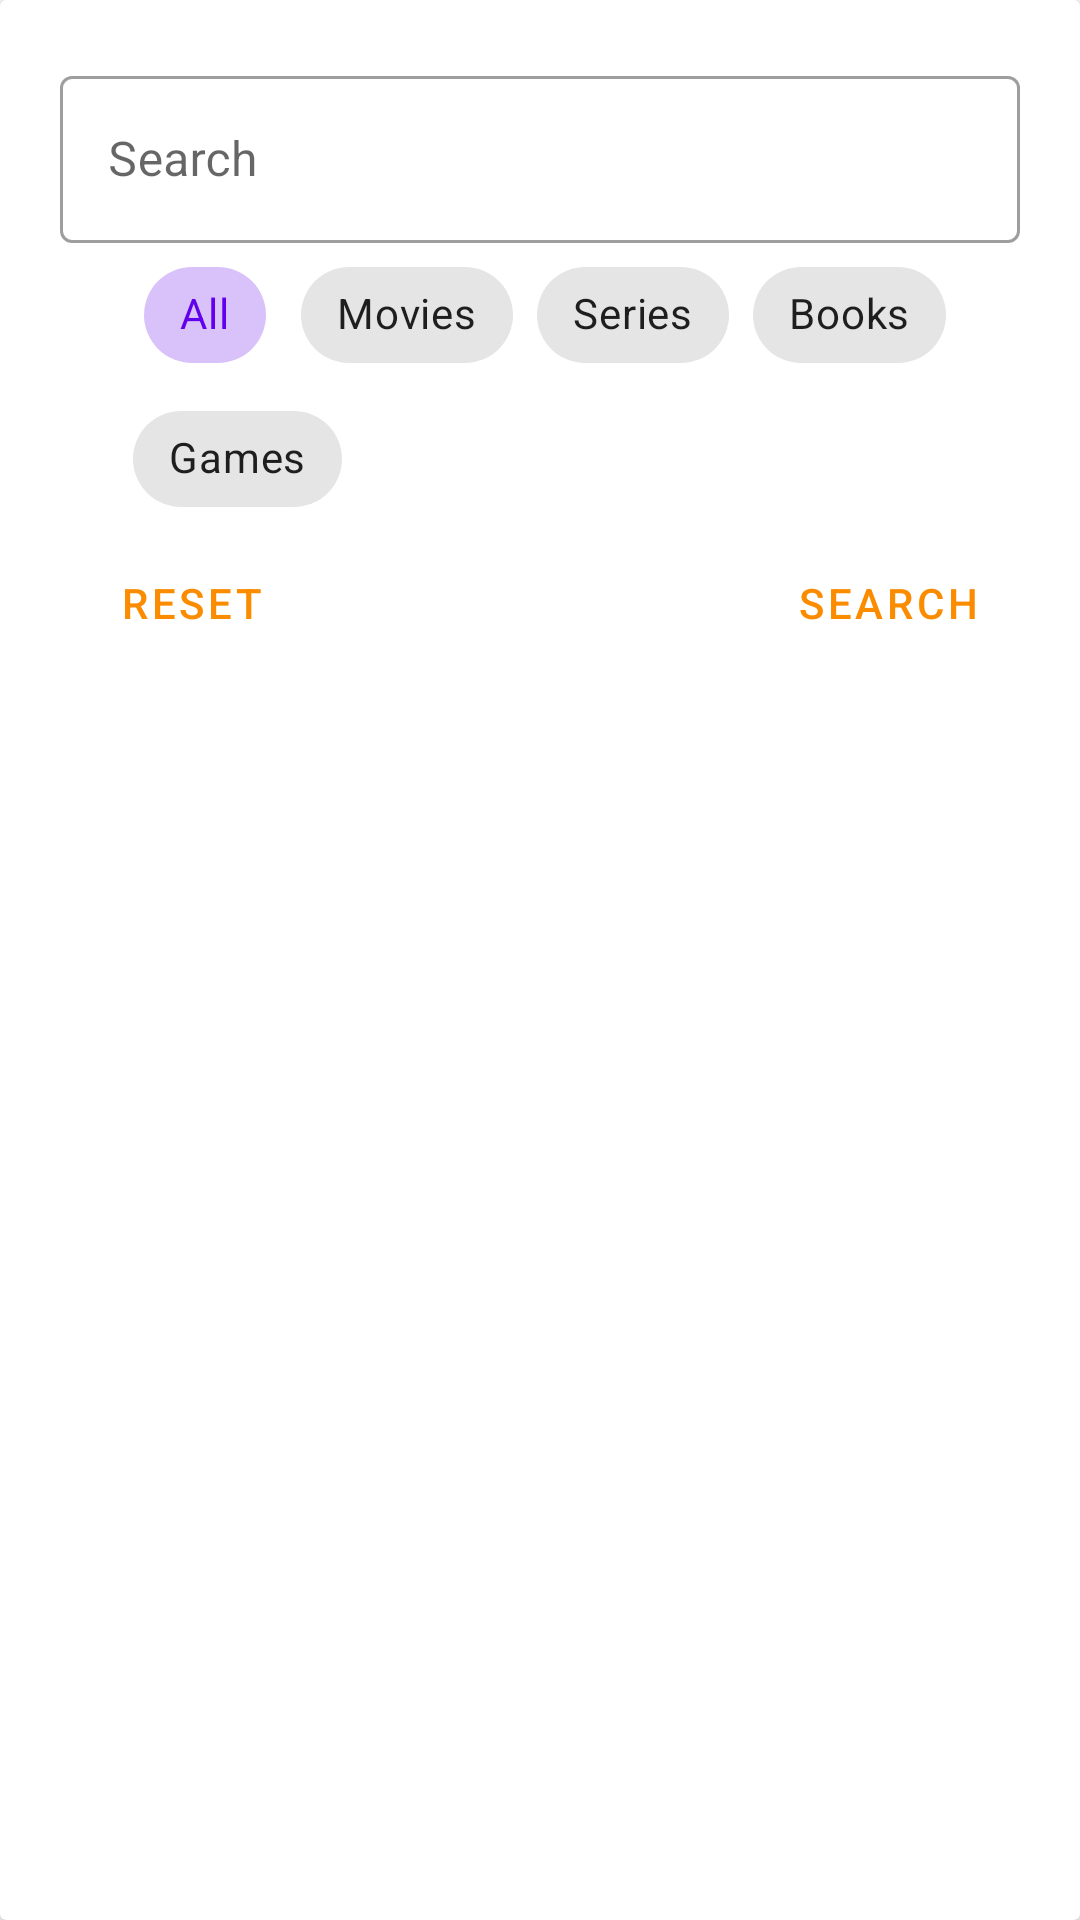

Reconstruct the res/layout file that produces this screen, plus the resources it refers to.
<!-- AndroidManifest.xml: application theme Theme.WatchReadPlay -->
<!-- res/layout/dialog_search.xml -->
<?xml version="1.0" encoding="utf-8"?>
<androidx.cardview.widget.CardView
    xmlns:android="http://schemas.android.com/apk/res/android"
    xmlns:app="http://schemas.android.com/apk/res-auto"
    android:layout_width="match_parent"
    android:layout_height="match_parent">

    <LinearLayout
        android:layout_width="match_parent"
        android:layout_height="wrap_content"
        android:orientation="vertical"
        android:padding="@dimen/card_padding"
        android:layout_margin="@dimen/card_margin">

        <com.google.android.material.textfield.TextInputLayout
            android:layout_width="match_parent"
            android:layout_height="wrap_content"
            style="@style/Widget.MaterialComponents.TextInputLayout.OutlinedBox"
            app:startIconDrawable="@drawable/ic_search"
            app:endIconDrawable="@drawable/ic_x"
            app:endIconMode="clear_text"
            app:layout_constrainedWidth="true"
            app:layout_constraintBottom_toBottomOf="parent"
            app:layout_constraintEnd_toEndOf="parent"
            app:layout_constraintStart_toEndOf="@+id/logout_button"
            app:layout_constraintTop_toTopOf="parent">

            <com.google.android.material.textfield.TextInputEditText
                android:id="@+id/search_field_dialog"
                android:layout_width="match_parent"
                android:layout_height="match_parent"
                android:hint="@string/search"/>

        </com.google.android.material.textfield.TextInputLayout>

        <com.google.android.material.chip.ChipGroup
            android:id="@+id/chipGroup_dialog"
            android:layout_gravity="center"
            android:layout_width="wrap_content"
            android:layout_height="wrap_content"
            app:selectionRequired="true"
            app:singleSelection="true">

            <com.google.android.material.chip.Chip
                android:id="@+id/chip_all"
                style="@style/Widget.MaterialComponents.Chip.Choice"
                android:layout_width="wrap_content"
                android:layout_height="wrap_content"
                android:checked="true"
                android:text="@string/all"/>

            <com.google.android.material.chip.Chip
                android:id="@+id/chip_movies"
                style="@style/Widget.MaterialComponents.Chip.Choice"
                android:layout_width="wrap_content"
                android:layout_height="wrap_content"
                android:text="@string/movies"/>

            <com.google.android.material.chip.Chip
                android:id="@+id/chip_series"
                style="@style/Widget.MaterialComponents.Chip.Choice"
                android:layout_width="wrap_content"
                android:layout_height="wrap_content"
                android:text="@string/series"/>

            <com.google.android.material.chip.Chip
                android:id="@+id/chip_books"
                style="@style/Widget.MaterialComponents.Chip.Choice"
                android:layout_width="wrap_content"
                android:layout_height="wrap_content"
                android:text="@string/books"/>

            <com.google.android.material.chip.Chip
                android:id="@+id/chip_games"
                style="@style/Widget.MaterialComponents.Chip.Choice"
                android:layout_width="wrap_content"
                android:layout_height="wrap_content"
                android:text="@string/games"/>

        </com.google.android.material.chip.ChipGroup>

        <androidx.constraintlayout.widget.ConstraintLayout
            android:layout_width="match_parent"
            android:layout_height="wrap_content">

            <com.google.android.material.button.MaterialButton
                android:id="@+id/reset_button_dialog"
                style="@style/Widget.MaterialComponents.Button.TextButton"
                android:layout_width="wrap_content"
                android:layout_height="wrap_content"
                android:text="@string/reset"
                android:textColor="@color/button_color"
                app:layout_constraintStart_toStartOf="parent"
                app:layout_constraintTop_toTopOf="parent" />

            <com.google.android.material.button.MaterialButton
                android:id="@+id/search_button_dialog"
                style="@style/Widget.MaterialComponents.Button.TextButton"
                android:layout_width="wrap_content"
                android:layout_height="wrap_content"
                android:text="@string/search"
                android:textColor="@color/button_color"
                app:layout_constraintEnd_toEndOf="parent"
                app:layout_constraintTop_toTopOf="parent" />

        </androidx.constraintlayout.widget.ConstraintLayout>

        <View
            android:id="@+id/bottom_margin_dialog_search"
            android:visibility="gone"
            android:layout_width="wrap_content"
            android:layout_height="@dimen/bottom_margin"/>

    </LinearLayout>

</androidx.cardview.widget.CardView>
<!-- resources referenced by this layout -->
<resources>
  <color name="button_color">#FB8C00</color>
  <dimen name="bottom_margin">40dp</dimen>
  <dimen name="card_margin">10dp</dimen>
  <dimen name="card_padding">10dp</dimen>
  <string name="all">All</string>
  <string name="books">Books</string>
  <string name="games">Games</string>
  <string name="movies">Movies</string>
  <string name="reset">Reset</string>
  <string name="search">Search</string>
  <string name="series">Series</string>
  <style name="Theme.WatchReadPlay" parent="Theme.MaterialComponents.Light.NoActionBar">
          
          <item name="colorPrimary">@color/purple_500</item>
          <item name="colorPrimaryVariant">@color/purple_700</item>
          <item name="colorOnPrimary">@color/white</item>
          
          <item name="colorSecondary">@color/teal_200</item>
          <item name="colorSecondaryVariant">@color/teal_700</item>
          <item name="colorOnSecondary">@color/black</item>
          
          <item name="android:statusBarColor" tools:targetApi="l">@color/main</item>
          
          <item name="windowActionBar">false</item>
          <item name="windowNoTitle">true</item>
          <item name="android:textColor">@color/desc_color</item>
          <item name="colorAccent">@color/main</item>
          <item name="android:forceDarkAllowed" tools:targetApi="q">false</item>
      </style>
  <color name="purple_500">#FF6200EE</color>
  <color name="purple_700">#FF3700B3</color>
  <color name="white">#FFFFFFFF</color>
  <color name="teal_200">#FF03DAC5</color>
  <color name="teal_700">#FF018786</color>
  <color name="black">#FF000000</color>
  <color name="main">#8A45F2</color>
  <color name="desc_color">#606060</color>
</resources>
